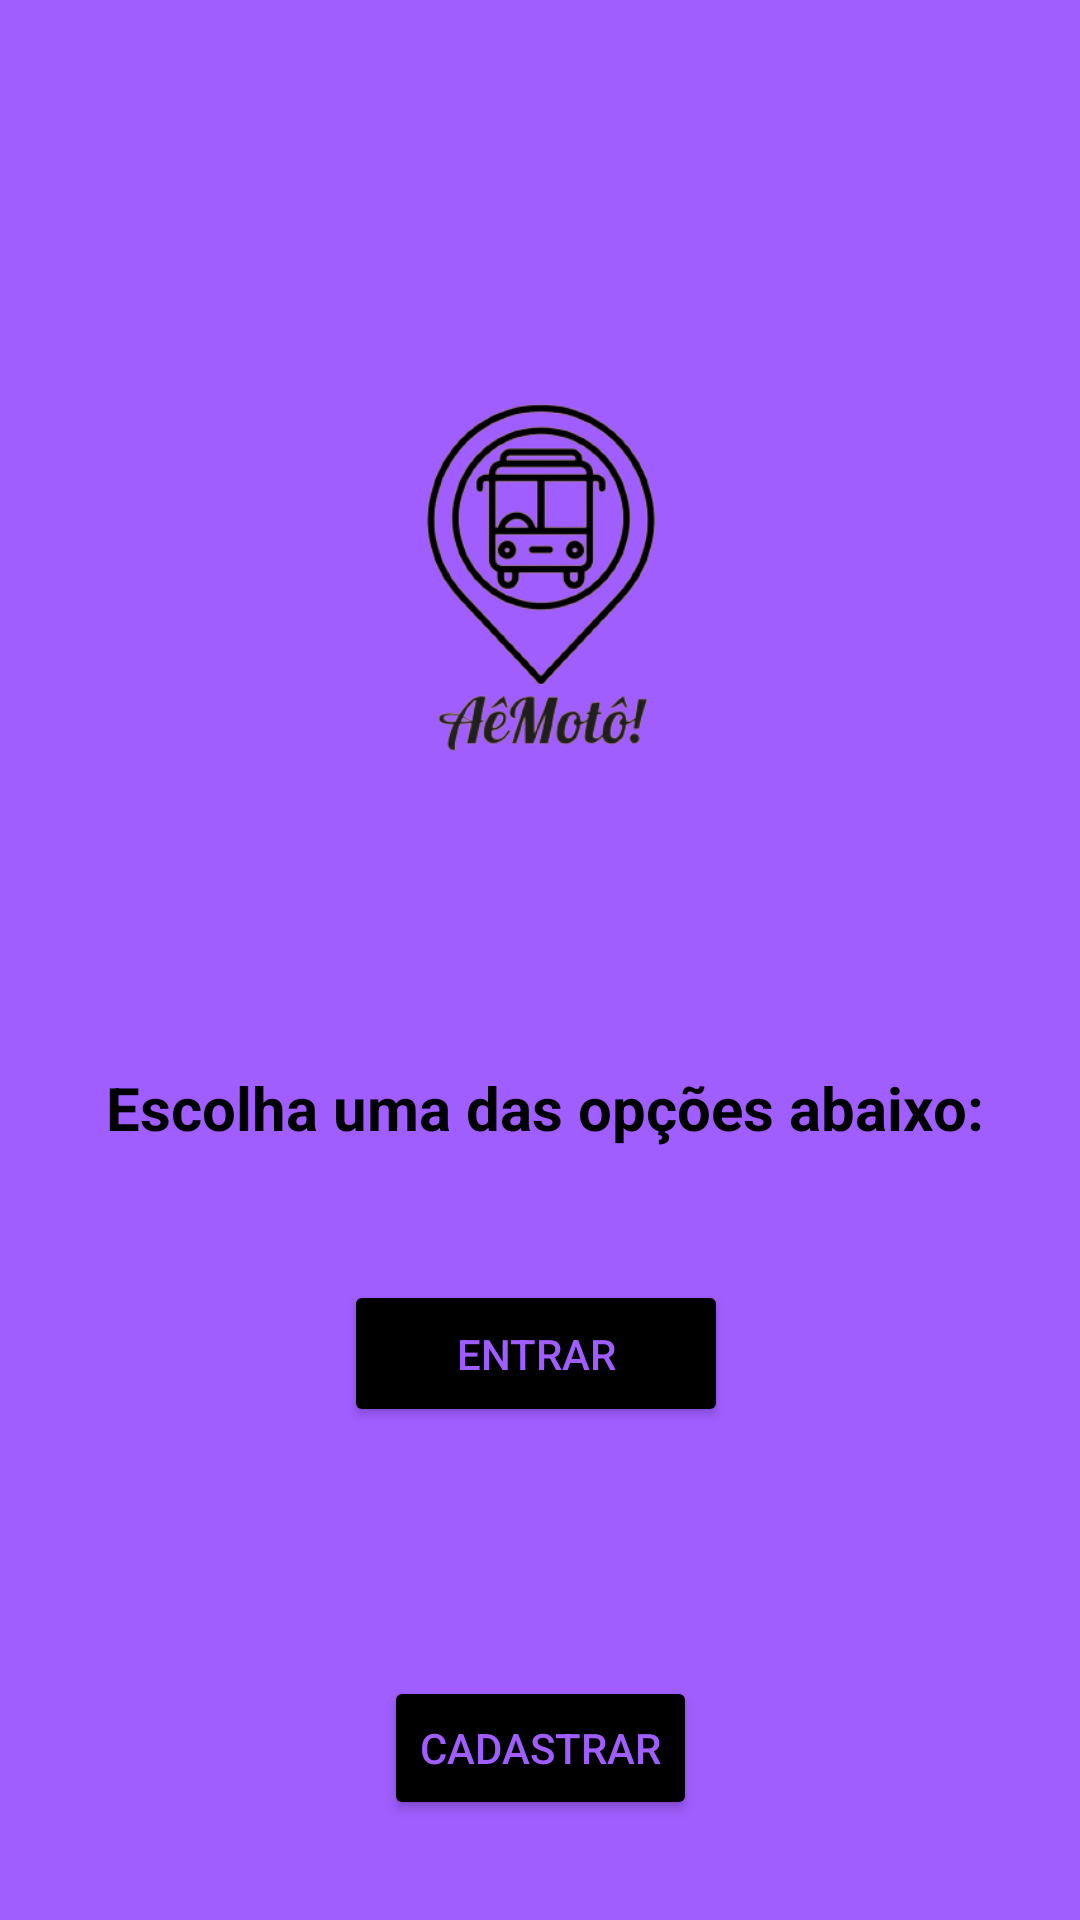

The Android layout XML behind this screen, and the referenced resources:
<!-- AndroidManifest.xml: application theme Theme.PMobile -->
<!-- res/layout/activity_main.xml -->
<?xml version="1.0" encoding="utf-8"?>
<androidx.constraintlayout.widget.ConstraintLayout xmlns:android="http://schemas.android.com/apk/res/android"
    xmlns:app="http://schemas.android.com/apk/res-auto"
    xmlns:tools="http://schemas.android.com/tools"
    android:layout_width="match_parent"
    android:layout_height="match_parent"
    android:background="@color/purple_500"
    tools:context=".MainActivity">

    <ImageView
        android:id="@+id/logo"
        android:layout_width="220dp"
        android:layout_height="211dp"
        android:layout_marginTop="76dp"
        app:layout_constraintEnd_toEndOf="parent"
        app:layout_constraintHorizontal_bias="0.502"
        app:layout_constraintStart_toStartOf="parent"
        app:layout_constraintTop_toTopOf="parent"
        app:srcCompat="@drawable/logotr" />

    <TextView
        android:id="@+id/textView6"
        android:layout_width="wrap_content"
        android:layout_height="wrap_content"
        android:text="Escolha uma das opções abaixo:"
        android:textColor="@color/black"
        android:textSize="20dp"
        android:textStyle="bold"
        app:layout_constraintBottom_toBottomOf="parent"
        app:layout_constraintEnd_toEndOf="parent"
        app:layout_constraintHorizontal_bias="0.526"
        app:layout_constraintStart_toStartOf="parent"
        app:layout_constraintTop_toBottomOf="@+id/logo"
        app:layout_constraintVertical_bias="0.211" />

    <Button
        android:id="@+id/button"
        android:layout_width="wrap_content"
        android:layout_height="wrap_content"
        android:layout_marginTop="176dp"
        android:backgroundTint="#000000"
        android:onClick="cadastro"
        android:text="Cadastrar"
        android:textColor="@color/purple_500"
        app:layout_constraintBottom_toBottomOf="parent"
        app:layout_constraintEnd_toEndOf="parent"
        app:layout_constraintStart_toStartOf="parent"
        app:layout_constraintTop_toBottomOf="@+id/textView6"
        app:layout_constraintVertical_bias="0.0" />

    <Button
        android:id="@+id/button2"
        android:layout_width="128dp"
        android:layout_height="49dp"
        android:layout_marginTop="44dp"
        android:layout_marginBottom="83dp"
        android:backgroundTint="#000000"
        android:onClick="login"
        android:text="Entrar"
        android:textColor="@color/purple_500"
        app:layout_constraintBottom_toTopOf="@+id/button"
        app:layout_constraintEnd_toEndOf="parent"
        app:layout_constraintHorizontal_bias="0.494"
        app:layout_constraintStart_toStartOf="parent"
        app:layout_constraintTop_toBottomOf="@+id/textView6"
        app:layout_constraintVertical_bias="1.0" />


</androidx.constraintlayout.widget.ConstraintLayout>
<!-- resources referenced by this layout -->
<resources>
  <color name="black">#FF000000</color>
  <color name="purple_500">#A05DFF</color>
  <!-- drawable logotr: png bitmap (drawable-v24, 60158 bytes) -->
  <style name="Theme.PMobile" parent="Theme.MaterialComponents.DayNight.DarkActionBar">
          
          <item name="colorPrimary">@color/purple_500</item>
          <item name="colorPrimaryVariant">@color/purple_700</item>
          <item name="colorOnPrimary">@color/white</item>
          
          <item name="colorSecondary">@color/teal_200</item>
          <item name="colorSecondaryVariant">@color/teal_700</item>
          <item name="colorOnSecondary">@color/black</item>
          
          <item name="android:statusBarColor" tools:targetApi="l">?attr/colorPrimaryVariant</item>
          
      </style>
  <color name="purple_700">#FF3700B3</color>
  <color name="white">#FFFFFFFF</color>
  <color name="teal_200">#FF03DAC5</color>
  <color name="teal_700">#FF018786</color>
</resources>
